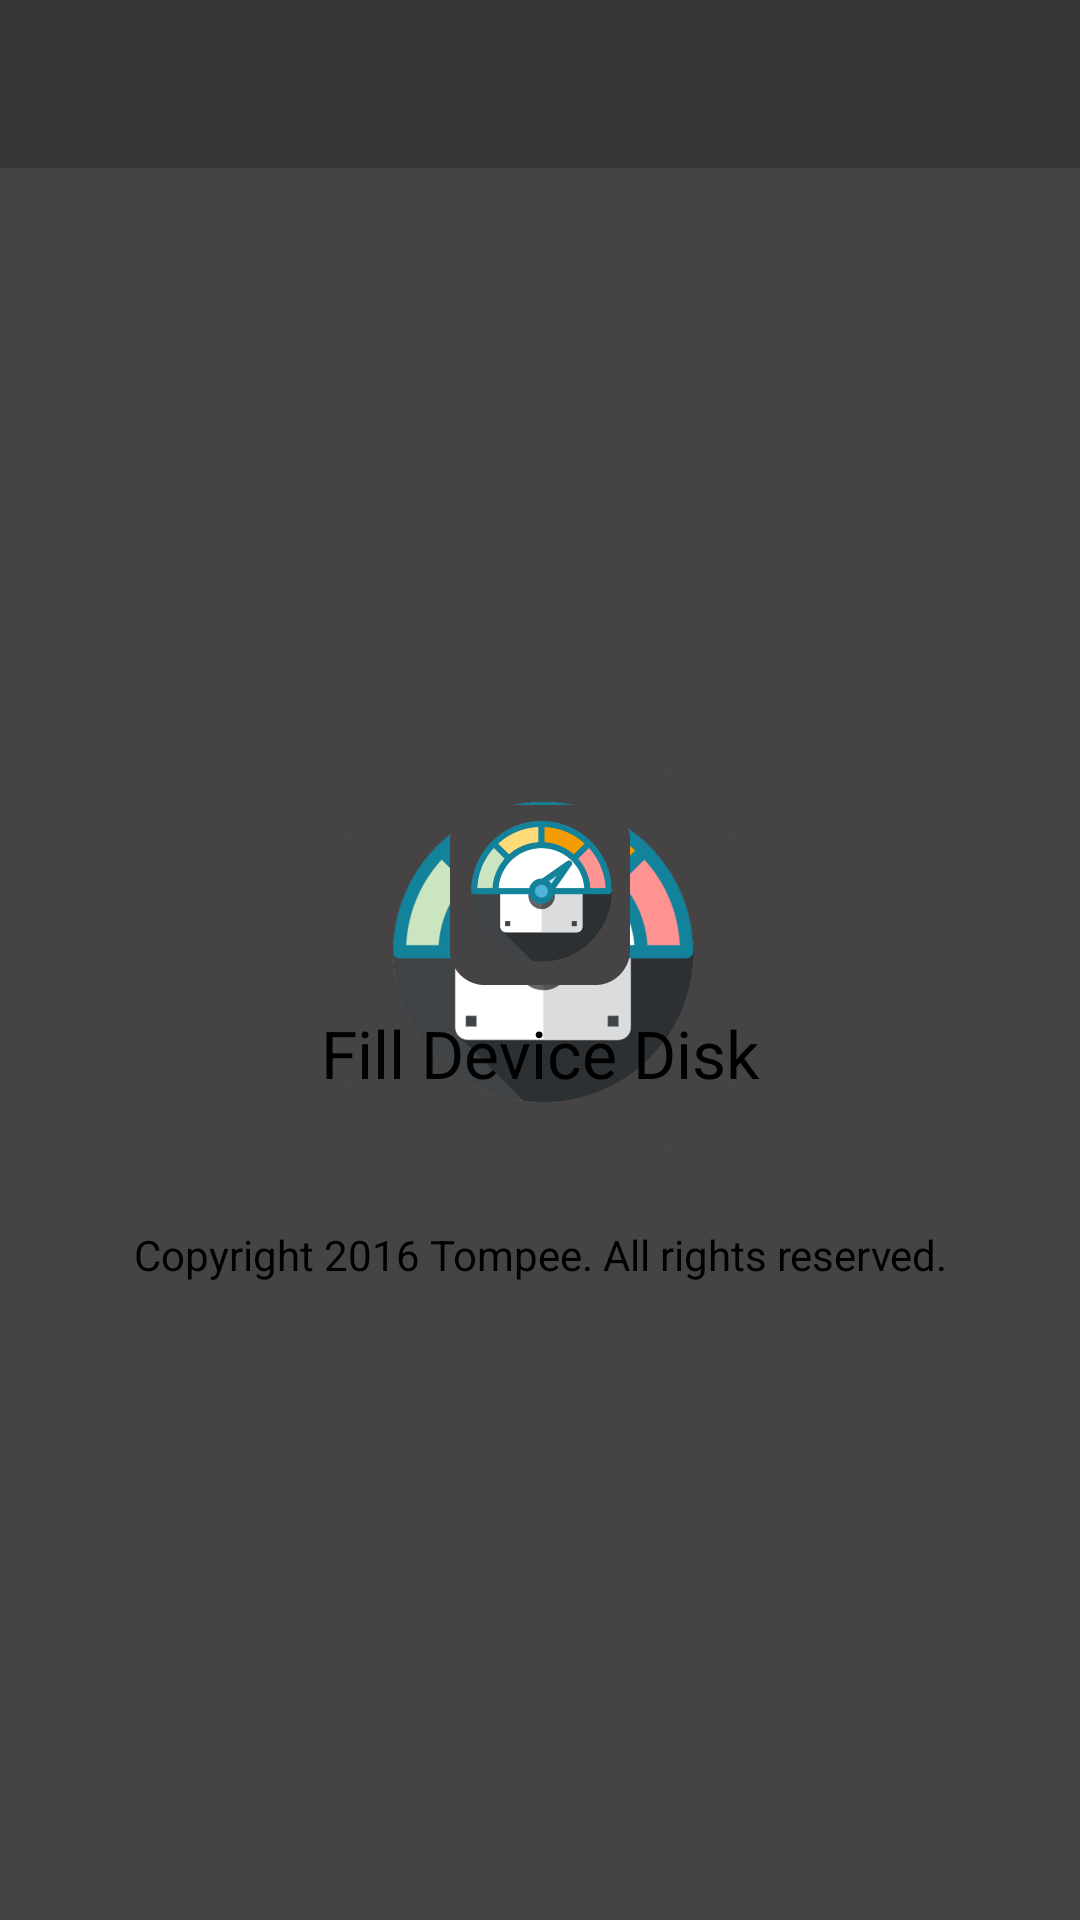

This screen was rendered from an Android layout file. Write that file and the resources it references.
<!-- AndroidManifest.xml: application theme AppTheme.BrandedLaunch -->
<!-- res/layout/activity_about.xml -->
<?xml version="1.0" encoding="utf-8"?>
<LinearLayout xmlns:android="http://schemas.android.com/apk/res/android"
    android:layout_width="match_parent"
    android:layout_height="match_parent"
    android:orientation="vertical">

    <include layout="@layout/toolbar" />

    <LinearLayout
        android:layout_width="match_parent"
        android:layout_height="match_parent"
        android:gravity="center"
        android:orientation="vertical">

        <ImageView
            android:layout_width="@dimen/about_image_dimension"
            android:layout_height="@dimen/about_image_dimension"
            android:background="@drawable/launcher_icon"
            android:contentDescription="@string/default_content_description" />

        <TextView
            android:layout_width="wrap_content"
            android:layout_height="wrap_content"
            android:layout_marginTop="@dimen/about_view_separator"
            android:text="@string/app_name"
            android:textAppearance="?android:attr/textAppearanceLarge"
            android:textColor="@color/dark_text" />

        <TextView
            android:id="@+id/version"
            android:layout_width="wrap_content"
            android:layout_height="wrap_content"
            android:layout_marginTop="@dimen/about_view_separator"
            android:textAppearance="?android:attr/textAppearanceSmall"
            android:textColor="@color/dark_text" />

        <TextView
            android:layout_width="wrap_content"
            android:layout_height="wrap_content"
            android:layout_marginLeft="@dimen/activity_horizontal_margin"
            android:layout_marginRight="@dimen/activity_horizontal_margin"
            android:layout_marginTop="@dimen/activity_vertical_margin"
            android:gravity="center"
            android:text="@string/ids_message_copyright"
            android:textAppearance="?android:attr/textAppearanceSmall"
            android:textColor="@color/dark_text" />

    </LinearLayout>

</LinearLayout>
<!-- res/layout/toolbar.xml (included above) -->
<?xml version="1.0" encoding="utf-8"?>
<FrameLayout xmlns:android="http://schemas.android.com/apk/res/android"
    xmlns:tools="http://schemas.android.com/tools"
    android:layout_width="match_parent"
    android:layout_height="?attr/actionBarSize"
    android:elevation="5dp"
    tools:ignore="MergeRootFrame">

    <ImageView
        android:id="@+id/toolbar_bg"
        android:layout_width="match_parent"
        android:layout_height="match_parent"
        android:background="@color/colorPrimary"
        android:contentDescription="@string/default_content_description"
        android:scaleType="fitXY" />

    <android.support.v7.widget.Toolbar
        android:id="@+id/toolbar"
        style="@style/ToolBarStyle">

        <TextView
            android:id="@+id/toolbar_text"
            style="@style/ToolbarTitleTextStyle" />
    </android.support.v7.widget.Toolbar>
</FrameLayout>
<!-- resources referenced by this layout -->
<resources>
  <color name="colorPrimary">#373535</color>
  <color name="dark_text">#000000</color>
  <dimen name="about_image_dimension">60dp</dimen>
  <dimen name="about_view_separator">8dp</dimen>
  <dimen name="activity_horizontal_margin">16dp</dimen>
  <dimen name="activity_vertical_margin">16dp</dimen>
  <!-- drawable launcher_icon: png bitmap (drawable-hdpi, 14921 bytes) -->
  <string name="app_name">Fill Device Disk</string>
  <string name="default_content_description">Content description</string>
  <string name="ids_message_copyright">Copyright 2016 Tompee. All rights reserved.</string>
  <style name="ToolBarStyle">
          <item name="android:layout_height">?attr/actionBarSize</item>
          <item name="android:layout_width">match_parent</item>
          <item name="android:minHeight">?attr/actionBarSize</item>
      </style>
  <style name="ToolbarTitleTextStyle">
          <item name="android:layout_width">wrap_content</item>
          <item name="android:layout_height">wrap_content</item>
          <item name="android:textAppearance">?android:attr/textAppearanceMedium</item>
          <item name="android:layout_gravity">left</item>
          <item name="android:singleLine">true</item>
          <item name="android:ellipsize">end</item>
          <item name="android:textColor">@color/light_text</item>
          <item name="android:paddingRight">@dimen/toolbar_print_title_rightpadding</item>
          <item name="android:paddingTop">@dimen/toolbar_print_title_toppadding</item>
          <item name="android:paddingBottom">@dimen/toolbar_print_title_bottompadding</item>
      </style>
  <style name="AppTheme.BrandedLaunch">
          <item name="android:windowBackground">@drawable/launcher_bg</item>
          <item name="android:windowFullscreen">true</item>
      </style>
  <color name="light_text">#FFFFFF</color>
  <dimen name="toolbar_print_title_rightpadding">16dp</dimen>
  <dimen name="toolbar_print_title_toppadding">0dp</dimen>
  <dimen name="toolbar_print_title_bottompadding">0dp</dimen>
  <!-- drawable launcher_bg (drawable) -->
  <?xml version="1.0" encoding="utf-8"?>
  <layer-list xmlns:android="http://schemas.android.com/apk/res/android">
      <item android:drawable="@color/button"
          android:gravity="fill"/>
  
      <item>
          <bitmap
              android:gravity="center"
              android:src="@drawable/launcher_icon"
              android:tileMode="disabled" />
      </item>
  
  </layer-list>
  <color name="button">#454344</color>
</resources>
